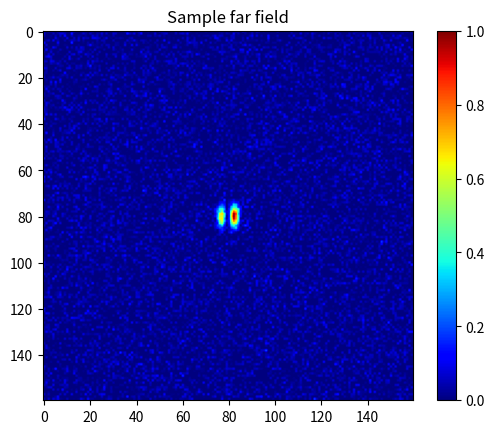

This figure's Python source:
import numpy as np
import matplotlib.pyplot as plt
import os

# ======================
# 基本参数设置
# ======================
# 采样点数：最终会生成 N x N 的近场复振幅网格。
N = 256

# 近场计算窗口的物理尺寸，单位为米。
# 这里表示横向和纵向都在 [-L/2, L/2] 范围内采样。
L = 10e-3

# 单束高斯光的腰斑半径，单位为米。
# w0 越小，近场光斑越窄，远场衍射范围越宽。
w0 = 0.5e-3

# 两束光在 x 方向上的中心间距，单位为米。
# 第一束位于 x = -d/2，第二束位于 x = +d/2。
d = 1.5e-3

# 数据集样本数量。每个样本对应一个随机相位差 phi。
num_samples = 1000

# 保存生成数据的目录。如果目录不存在，则自动创建。
save_dir = "dataset/two_beam"
os.makedirs(save_dir, exist_ok=True)

# 构造一维坐标轴，并用 meshgrid 扩展成二维坐标矩阵。
# X 和 Y 的形状都是 (N, N)，分别表示每个采样点的横纵坐标。
x = np.linspace(-L / 2, L / 2, N)
X, Y = np.meshgrid(x, x)

# ======================
# 固定两束高斯光的位置
# ======================
# 第一束高斯光的近场复振幅。
# 这里没有显式相位项，因此默认相位为 0，作为相位参考光束。
E1 = np.exp(-((X + d / 2) ** 2 + Y ** 2) / w0**2)

# 第二束高斯光的基础振幅分布。
# 后续每个样本会给它乘上 exp(1j * phi)，从而引入随机相位差。
E2_base = np.exp(-((X - d / 2) ** 2 + Y ** 2) / w0**2)

# 用列表临时保存所有图像和标签，最后再统一转换为 numpy 数组。
images = []
labels = []

# ======================
# 生成数据集
# ======================
for i in range(num_samples):
    # 在 [-pi, pi] 中均匀随机采样两束光之间的相位差。
    phi = np.random.uniform(-np.pi, np.pi)

    # 给第二束光叠加相位因子。
    # 复数形式的电场可以同时表示振幅和相位。
    E2 = E2_base * np.exp(1j * phi)

    # 两束光在近场中相干叠加，得到总复电场。
    E = E1 + E2

    # 使用二维傅里叶变换模拟远场衍射/夫琅禾费衍射图样。
    # fft2 计算频域分布，fftshift 将零频分量移动到图像中心，便于观察和裁剪。
    Farfield = np.fft.fftshift(np.fft.fft2(E))

    # 相机或探测器测到的是光强，不是复振幅。
    # 光强等于复电场模长的平方。
    Intensity = np.abs(Farfield) ** 2

    # 将每张图归一化到最大值为 1，减少总能量尺度对训练的影响。
    Intensity = Intensity / np.max(Intensity)

    # 噪声标准差。这里加入简单的高斯噪声来模拟测量噪声。
    noise_sigma = 0.05

    # 生成与图像同尺寸的零均值高斯噪声。
    noise = np.random.normal(
        0,
        noise_sigma,
        Intensity.shape
    )

    # 将噪声叠加到归一化后的远场光强图上。
    Intensity = Intensity + noise

    # 加噪后可能出现负值或超过 1 的值。
    # clip 将数据限制在 [0, 1]，符合归一化图像的常见输入范围。
    Intensity = np.clip(
        Intensity,
        0,
        1
    )

    # 只截取远场中心区域。
    # 完整远场图为 256 x 256，而中心区域通常包含主要干涉条纹信息。
    # crop 的尺寸为 (2 * zoom) x (2 * zoom)，这里即 160 x 160。
    zoom = 80
    center = N // 2
    crop = Intensity[
        center - zoom:center + zoom,
        center - zoom:center + zoom
    ]

    # CNN 通常使用 float32 输入，既节省内存，也匹配深度学习框架默认精度。
    images.append(crop.astype(np.float32))

    # 标签不直接使用 phi，而使用 sin(phi), cos(phi)。
    # 原因是相位具有周期性：-pi 和 pi 表示同一个相位边界附近的状态。
    # 用 sin/cos 可以避免直接回归 phi 时在边界处出现不连续问题。
    labels.append([
        np.sin(phi),
        np.cos(phi)
    ])

# 将列表转换为数组：
# images 形状为 (num_samples, 160, 160)
# labels 形状为 (num_samples, 2)，第二维依次为 [sin(phi), cos(phi)]
images = np.array(images)
labels = np.array(labels, dtype=np.float32)

# 分别保存图像数据和标签数据，供训练脚本读取。
np.save(os.path.join(save_dir, "images.npy"), images)
np.save(os.path.join(save_dir, "labels.npy"), labels)

# 打印生成结果，方便确认数据维度是否符合预期。
print("Dataset generated successfully!")
print("Images shape:", images.shape)
print("Labels shape:", labels.shape)

# ======================
# 显示一个样本
# ======================
# 可视化第一张远场中心裁剪图，快速检查干涉条纹和噪声是否正常。
plt.imshow(images[0], cmap="jet")
plt.title("Sample far field")
plt.colorbar()
plt.show()
